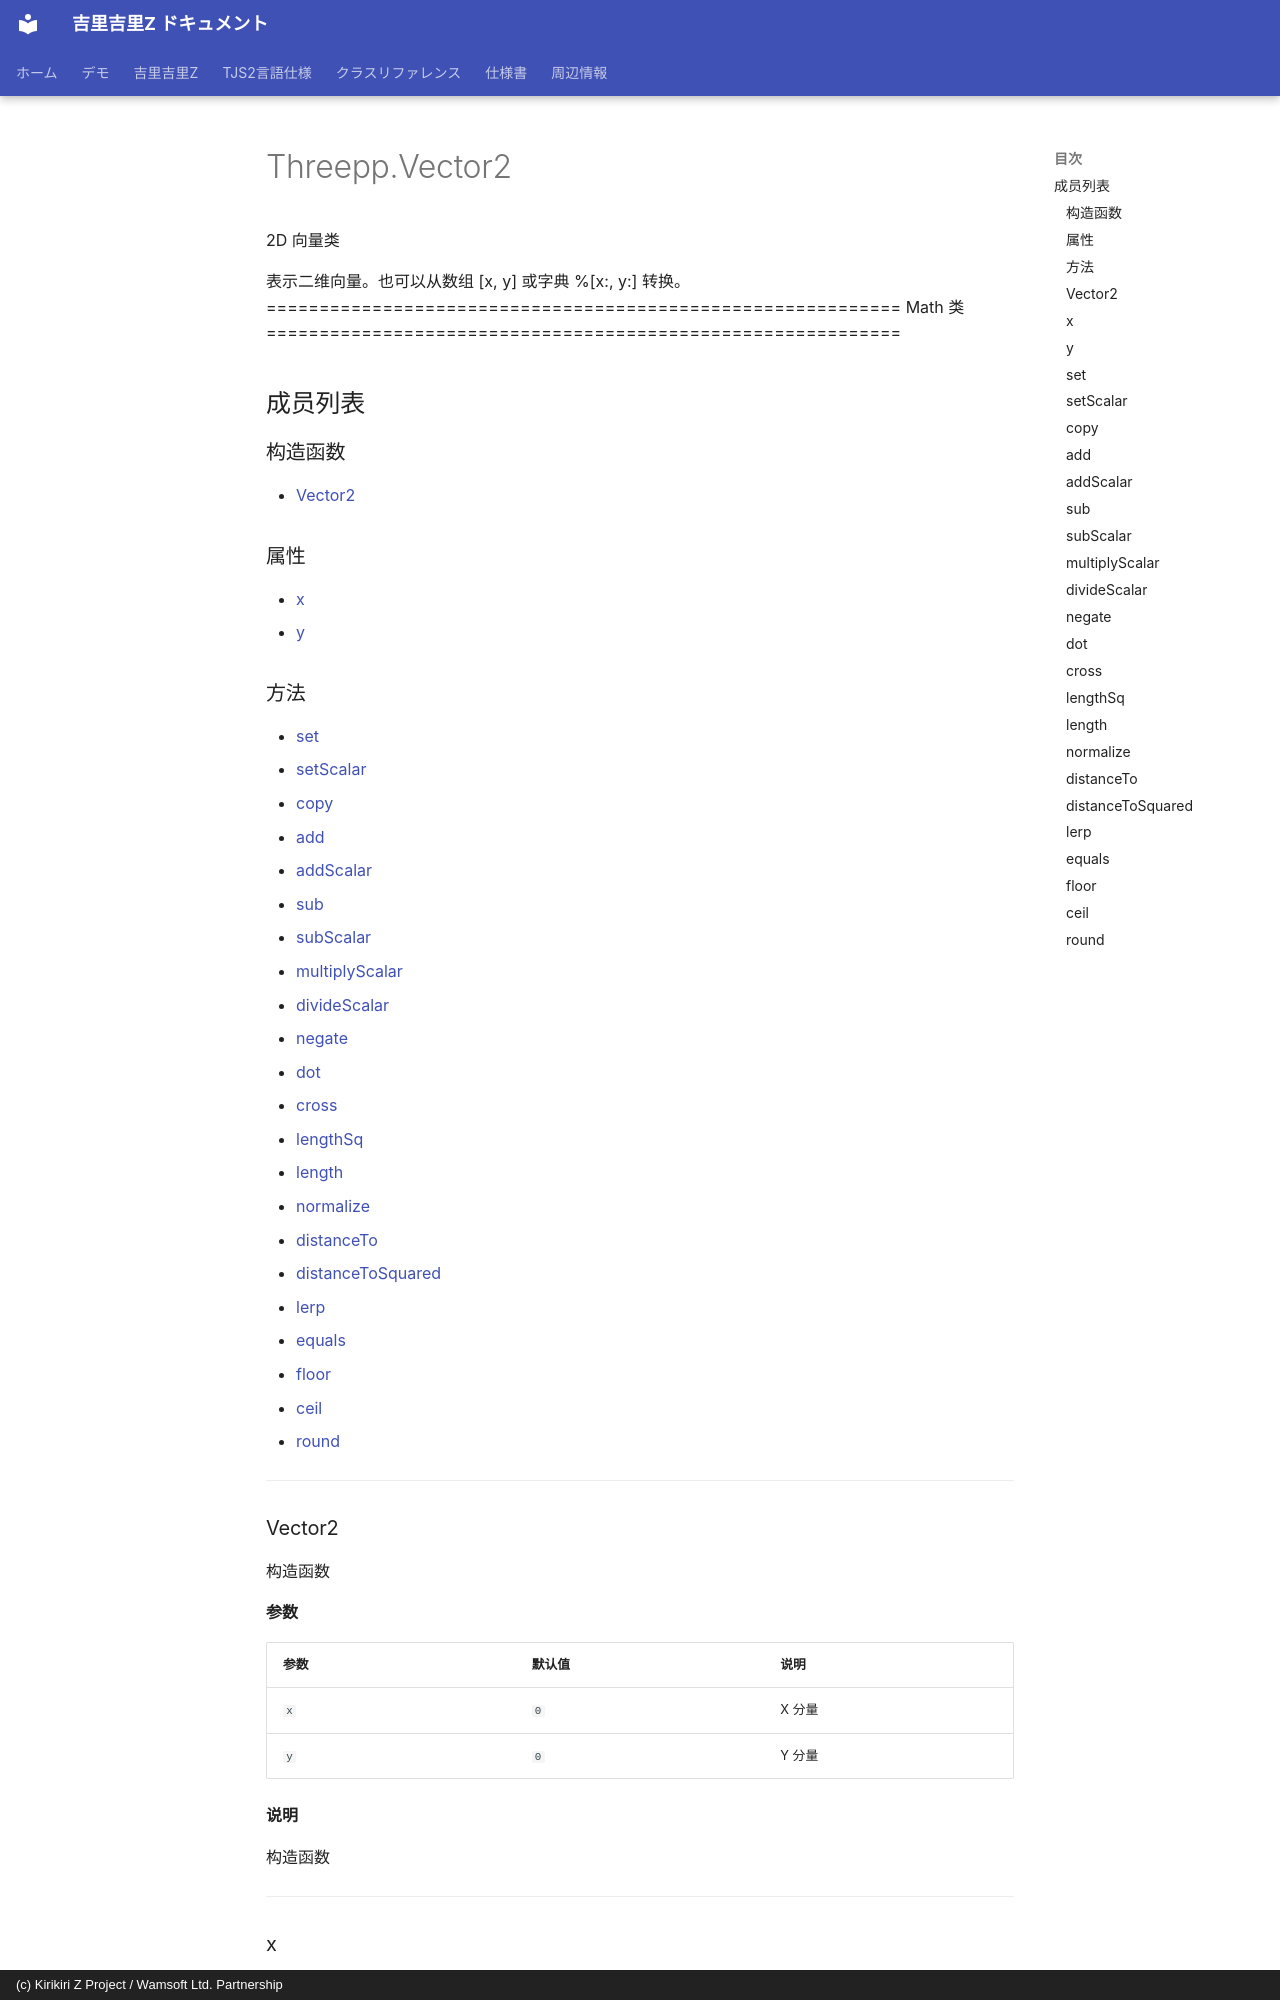

repository: AetherKiri/krkrz_dev · page: zh/reference/threepp/Threepp.Vector2/index.html · generator: mkdocs · copyright: (c) Kirikiri Z Project / Wamsoft Ltd. Partnership

# Threepp.Vector2

2D 向量类

表示二维向量。也可以从数组 [x, y] 或字典 %[x:, y:] 转换。
============================================================ Math 类 ============================================================

## 成员列表

### 构造函数

- [Vector2](#vector2)

### 属性

- [x](#x)
- [y](#y)
